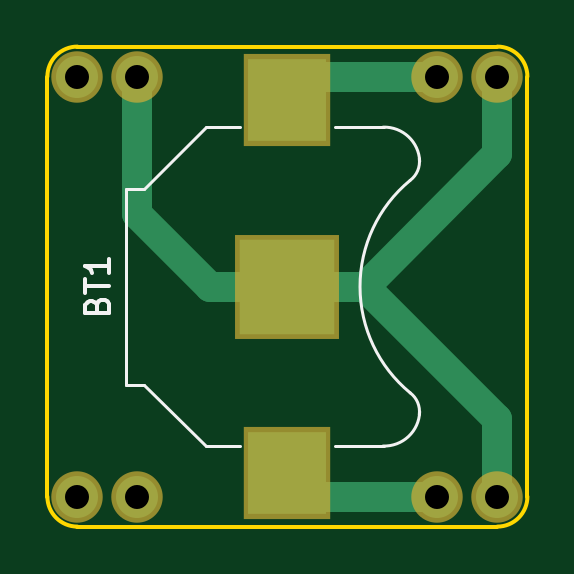
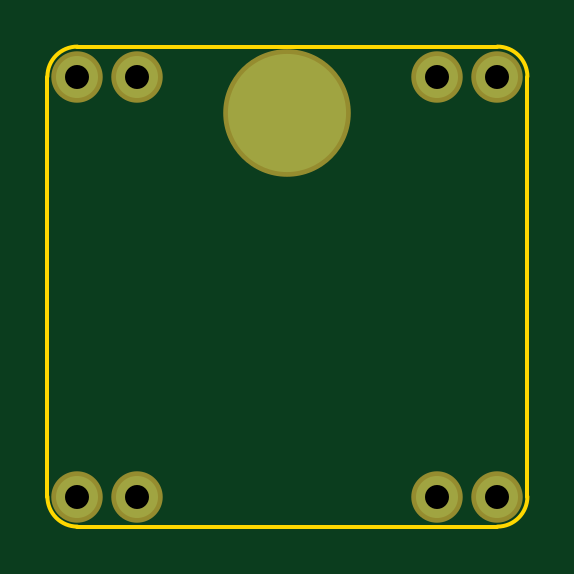
Circuit board: 10 layer files. Board 20.3 x 20.3 mm.
- bottom_copper: Shirt Pin Battery Holder-B.Cu.gbl (548 bytes)
- bottom_mask: Shirt Pin Battery Holder-B.Mask.gbs (542 bytes)
- paste: Shirt Pin Battery Holder-B.Paste.gbp (264 bytes)
- bottom_silk: Shirt Pin Battery Holder-B.SilkS.gbo (265 bytes)
- outline: Shirt Pin Battery Holder-Edge.Cuts.gm1 (783 bytes)
- top_copper: Shirt Pin Battery Holder-F.Cu.gtl (1264 bytes)
- top_mask: Shirt Pin Battery Holder-F.Mask.gts (634 bytes)
- paste: Shirt Pin Battery Holder-F.Paste.gtp (347 bytes)
- top_silk: Shirt Pin Battery Holder-F.SilkS.gto (1905 bytes)
- drill: Shirt Pin Battery Holder.drl (281 bytes)

=== bottom_copper: Shirt Pin Battery Holder-B.Cu.gbl ===
G04 #@! TF.FileFunction,Copper,L2,Bot,Signal*
%FSLAX46Y46*%
G04 Gerber Fmt 4.6, Leading zero omitted, Abs format (unit mm)*
G04 Created by KiCad (PCBNEW 4.0.7) date 09/26/17 00:03:47*
%MOMM*%
%LPD*%
G01*
G04 APERTURE LIST*
%ADD10C,0.100000*%
%ADD11C,5.000000*%
%ADD12C,1.778000*%
G04 APERTURE END LIST*
D10*
D11*
X135890000Y-67564000D03*
D12*
X127000000Y-66040000D03*
X129540000Y-66040000D03*
X142240000Y-66040000D03*
X144780000Y-66040000D03*
X127000000Y-83820000D03*
X129540000Y-83820000D03*
X142240000Y-83820000D03*
X144780000Y-83820000D03*
M02*

=== bottom_mask: Shirt Pin Battery Holder-B.Mask.gbs ===
G04 #@! TF.FileFunction,Soldermask,Bot*
%FSLAX46Y46*%
G04 Gerber Fmt 4.6, Leading zero omitted, Abs format (unit mm)*
G04 Created by KiCad (PCBNEW 4.0.7) date 09/26/17 00:03:47*
%MOMM*%
%LPD*%
G01*
G04 APERTURE LIST*
%ADD10C,0.100000*%
%ADD11C,5.400000*%
%ADD12C,2.178000*%
G04 APERTURE END LIST*
D10*
D11*
X135890000Y-67564000D03*
D12*
X127000000Y-66040000D03*
X129540000Y-66040000D03*
X142240000Y-66040000D03*
X144780000Y-66040000D03*
X127000000Y-83820000D03*
X129540000Y-83820000D03*
X142240000Y-83820000D03*
X144780000Y-83820000D03*
M02*

=== paste: Shirt Pin Battery Holder-B.Paste.gbp ===
G04 #@! TF.FileFunction,Paste,Bot*
%FSLAX46Y46*%
G04 Gerber Fmt 4.6, Leading zero omitted, Abs format (unit mm)*
G04 Created by KiCad (PCBNEW 4.0.7) date 09/26/17 00:03:47*
%MOMM*%
%LPD*%
G01*
G04 APERTURE LIST*
%ADD10C,0.100000*%
G04 APERTURE END LIST*
D10*
M02*

=== bottom_silk: Shirt Pin Battery Holder-B.SilkS.gbo ===
G04 #@! TF.FileFunction,Legend,Bot*
%FSLAX46Y46*%
G04 Gerber Fmt 4.6, Leading zero omitted, Abs format (unit mm)*
G04 Created by KiCad (PCBNEW 4.0.7) date 09/26/17 00:03:47*
%MOMM*%
%LPD*%
G01*
G04 APERTURE LIST*
%ADD10C,0.100000*%
G04 APERTURE END LIST*
D10*
M02*

=== outline: Shirt Pin Battery Holder-Edge.Cuts.gm1 ===
G04 #@! TF.FileFunction,Profile,NP*
%FSLAX46Y46*%
G04 Gerber Fmt 4.6, Leading zero omitted, Abs format (unit mm)*
G04 Created by KiCad (PCBNEW 4.0.7) date 09/26/17 00:03:47*
%MOMM*%
%LPD*%
G01*
G04 APERTURE LIST*
%ADD10C,0.100000*%
%ADD11C,0.150000*%
G04 APERTURE END LIST*
D10*
D11*
X127000000Y-64770000D02*
G75*
G03X125730000Y-66040000I0J-1270000D01*
G01*
X125730000Y-83820000D02*
G75*
G03X127000000Y-85090000I1270000J0D01*
G01*
X144780000Y-85090000D02*
G75*
G03X146050000Y-83820000I0J1270000D01*
G01*
X146050000Y-66040000D02*
G75*
G03X144780000Y-64770000I-1270000J0D01*
G01*
X125730000Y-83820000D02*
X125730000Y-66040000D01*
X144780000Y-85090000D02*
X127000000Y-85090000D01*
X146050000Y-66040000D02*
X146050000Y-83820000D01*
X127000000Y-64770000D02*
X144780000Y-64770000D01*
M02*

=== top_copper: Shirt Pin Battery Holder-F.Cu.gtl ===
G04 #@! TF.FileFunction,Copper,L1,Top,Signal*
%FSLAX46Y46*%
G04 Gerber Fmt 4.6, Leading zero omitted, Abs format (unit mm)*
G04 Created by KiCad (PCBNEW 4.0.7) date 09/26/17 00:03:47*
%MOMM*%
%LPD*%
G01*
G04 APERTURE LIST*
%ADD10C,0.100000*%
%ADD11R,3.300000X3.500000*%
%ADD12R,4.000000X4.000000*%
%ADD13C,1.778000*%
%ADD14C,1.270000*%
G04 APERTURE END LIST*
D10*
D11*
X135890000Y-82830000D03*
X135890000Y-67030000D03*
D12*
X135890000Y-74930000D03*
D13*
X127000000Y-66040000D03*
X129540000Y-66040000D03*
X142240000Y-66040000D03*
X144780000Y-66040000D03*
X127000000Y-83820000D03*
X129540000Y-83820000D03*
X142240000Y-83820000D03*
X144780000Y-83820000D03*
D14*
X142240000Y-66040000D02*
X136880000Y-66040000D01*
X136880000Y-66040000D02*
X135890000Y-67030000D01*
X142240000Y-83820000D02*
X136880000Y-83820000D01*
X136880000Y-83820000D02*
X135890000Y-82830000D01*
X144780000Y-83820000D02*
X144780000Y-80550000D01*
X144780000Y-80550000D02*
X139160000Y-74930000D01*
X139160000Y-74930000D02*
X135890000Y-74930000D01*
X144780000Y-66040000D02*
X144780000Y-69310000D01*
X144780000Y-69310000D02*
X139160000Y-74930000D01*
X129540000Y-66040000D02*
X129540000Y-71850000D01*
X129540000Y-71850000D02*
X132620000Y-74930000D01*
X132620000Y-74930000D02*
X135890000Y-74930000D01*
M02*

=== top_mask: Shirt Pin Battery Holder-F.Mask.gts ===
G04 #@! TF.FileFunction,Soldermask,Top*
%FSLAX46Y46*%
G04 Gerber Fmt 4.6, Leading zero omitted, Abs format (unit mm)*
G04 Created by KiCad (PCBNEW 4.0.7) date 09/26/17 00:03:47*
%MOMM*%
%LPD*%
G01*
G04 APERTURE LIST*
%ADD10C,0.100000*%
%ADD11R,3.700000X3.900000*%
%ADD12R,4.400000X4.400000*%
%ADD13C,2.178000*%
G04 APERTURE END LIST*
D10*
D11*
X135890000Y-82830000D03*
X135890000Y-67030000D03*
D12*
X135890000Y-74930000D03*
D13*
X127000000Y-66040000D03*
X129540000Y-66040000D03*
X142240000Y-66040000D03*
X144780000Y-66040000D03*
X127000000Y-83820000D03*
X129540000Y-83820000D03*
X142240000Y-83820000D03*
X144780000Y-83820000D03*
M02*

=== paste: Shirt Pin Battery Holder-F.Paste.gtp ===
G04 #@! TF.FileFunction,Paste,Top*
%FSLAX46Y46*%
G04 Gerber Fmt 4.6, Leading zero omitted, Abs format (unit mm)*
G04 Created by KiCad (PCBNEW 4.0.7) date 09/26/17 00:03:47*
%MOMM*%
%LPD*%
G01*
G04 APERTURE LIST*
%ADD10C,0.100000*%
%ADD11R,3.300000X3.500000*%
G04 APERTURE END LIST*
D10*
D11*
X135890000Y-82830000D03*
X135890000Y-67030000D03*
M02*

=== top_silk: Shirt Pin Battery Holder-F.SilkS.gto ===
G04 #@! TF.FileFunction,Legend,Top*
%FSLAX46Y46*%
G04 Gerber Fmt 4.6, Leading zero omitted, Abs format (unit mm)*
G04 Created by KiCad (PCBNEW 4.0.7) date 09/26/17 00:03:47*
%MOMM*%
%LPD*%
G01*
G04 APERTURE LIST*
%ADD10C,0.100000*%
%ADD11C,0.120000*%
%ADD12C,0.150000*%
G04 APERTURE END LIST*
D10*
D11*
X141474160Y-69515385D02*
G75*
G02X141090000Y-70430000I-984160J-124615D01*
G01*
X141474160Y-80344615D02*
G75*
G03X141090000Y-79430000I-984160J124615D01*
G01*
X141078671Y-70439339D02*
G75*
G03X141090000Y-79430000I3711329J-4490661D01*
G01*
X139940000Y-68180000D02*
G75*
G02X141490000Y-69630000I50000J-1500000D01*
G01*
X139940000Y-81680000D02*
G75*
G03X141490000Y-80230000I50000J1500000D01*
G01*
X137890000Y-68180000D02*
X139990000Y-68180000D01*
X137890000Y-81680000D02*
X139990000Y-81680000D01*
X133890000Y-81680000D02*
X132440000Y-81680000D01*
X132440000Y-81680000D02*
X129840000Y-79080000D01*
X129840000Y-79080000D02*
X129040000Y-79080000D01*
X129040000Y-79080000D02*
X129040000Y-70780000D01*
X129040000Y-70780000D02*
X129840000Y-70780000D01*
X129840000Y-70780000D02*
X132440000Y-68180000D01*
X132440000Y-68180000D02*
X133890000Y-68180000D01*
D12*
X127818571Y-75715714D02*
X127866190Y-75572857D01*
X127913810Y-75525238D01*
X128009048Y-75477619D01*
X128151905Y-75477619D01*
X128247143Y-75525238D01*
X128294762Y-75572857D01*
X128342381Y-75668095D01*
X128342381Y-76049048D01*
X127342381Y-76049048D01*
X127342381Y-75715714D01*
X127390000Y-75620476D01*
X127437619Y-75572857D01*
X127532857Y-75525238D01*
X127628095Y-75525238D01*
X127723333Y-75572857D01*
X127770952Y-75620476D01*
X127818571Y-75715714D01*
X127818571Y-76049048D01*
X127342381Y-75191905D02*
X127342381Y-74620476D01*
X128342381Y-74906191D02*
X127342381Y-74906191D01*
X128342381Y-73763333D02*
X128342381Y-74334762D01*
X128342381Y-74049048D02*
X127342381Y-74049048D01*
X127485238Y-74144286D01*
X127580476Y-74239524D01*
X127628095Y-74334762D01*
M02*

=== drill: Shirt Pin Battery Holder.drl ===
M48
;DRILL file {KiCad 4.0.7} date 09/26/17 00:04:00
;FORMAT={3:3/ absolute / metric / suppress leading zeros}
FMAT,2
METRIC,TZ
T1C1.016
%
G90
G05
M71
T1
X127000Y-66040
X127000Y-83820
X129540Y-66040
X129540Y-83820
X142240Y-66040
X142240Y-83820
X144780Y-66040
X144780Y-83820
T0
M30

